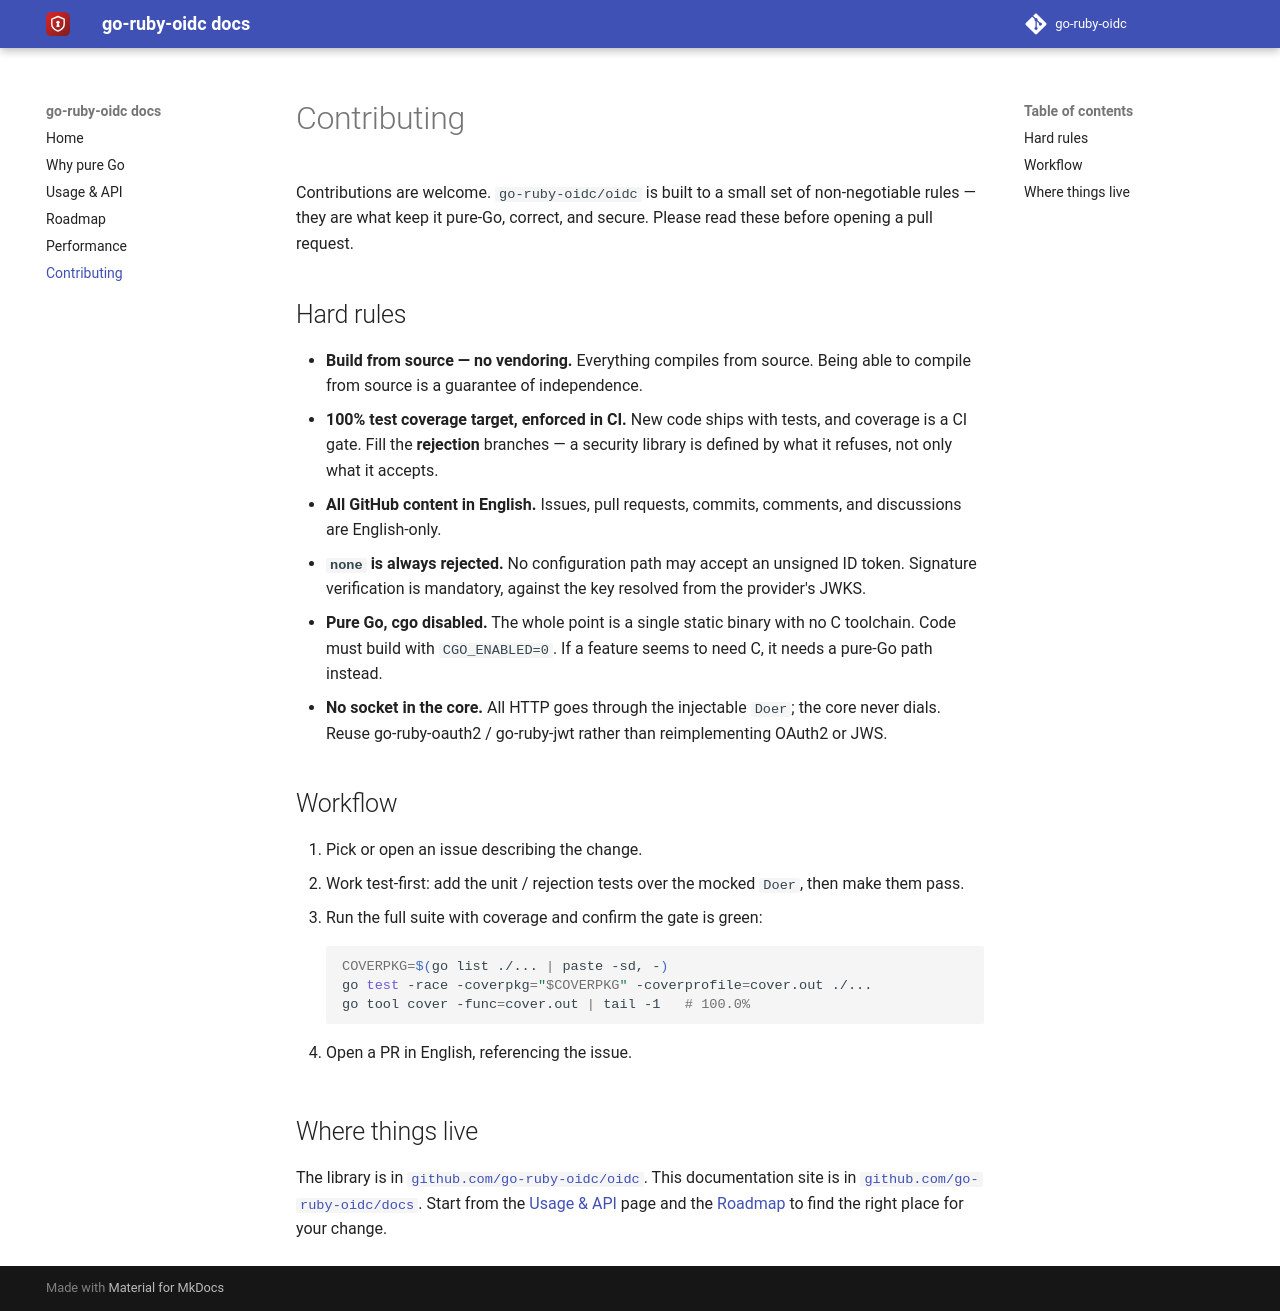

repository: go-ruby-oidc/docs · page: 0.1/contributing/index.html · generator: mkdocs

# Contributing

Contributions are welcome. `go-ruby-oidc/oidc` is built to a small set of
non-negotiable rules — they are what keep it pure-Go, correct, and secure. Please
read these before opening a pull request.

## Hard rules

- **Build from source — no vendoring.** Everything compiles from source. Being
  able to compile from source is a guarantee of independence.
- **100% test coverage target, enforced in CI.** New code ships with tests, and
  coverage is a CI gate. Fill the **rejection** branches — a security library is
  defined by what it refuses, not only what it accepts.
- **All GitHub content in English.** Issues, pull requests, commits, comments,
  and discussions are English-only.
- **`none` is always rejected.** No configuration path may accept an unsigned ID
  token. Signature verification is mandatory, against the key resolved from the
  provider's JWKS.
- **Pure Go, cgo disabled.** The whole point is a single static binary with no C
  toolchain. Code must build with `CGO_ENABLED=0`. If a feature seems to need C,
  it needs a pure-Go path instead.
- **No socket in the core.** All HTTP goes through the injectable `Doer`; the core
  never dials. Reuse go-ruby-oauth2 / go-ruby-jwt rather than reimplementing
  OAuth2 or JWS.

## Workflow

1. Pick or open an issue describing the change.
2. Work test-first: add the unit / rejection tests over the mocked `Doer`, then
   make them pass.
3. Run the full suite with coverage and confirm the gate is green:

    ```sh
    COVERPKG=$(go list ./... | paste -sd, -)
    go test -race -coverpkg="$COVERPKG" -coverprofile=cover.out ./...
    go tool cover -func=cover.out | tail -1   # 100.0%
    ```

4. Open a PR in English, referencing the issue.

## Where things live

The library is in
[`github.com/go-ruby-oidc/oidc`](https://github.com/go-ruby-oidc/oidc). This
documentation site is in
[`github.com/go-ruby-oidc/docs`](https://github.com/go-ruby-oidc/docs). Start from
the [Usage & API](api.md) page and the [Roadmap](roadmap.md) to find the right
place for your change.
